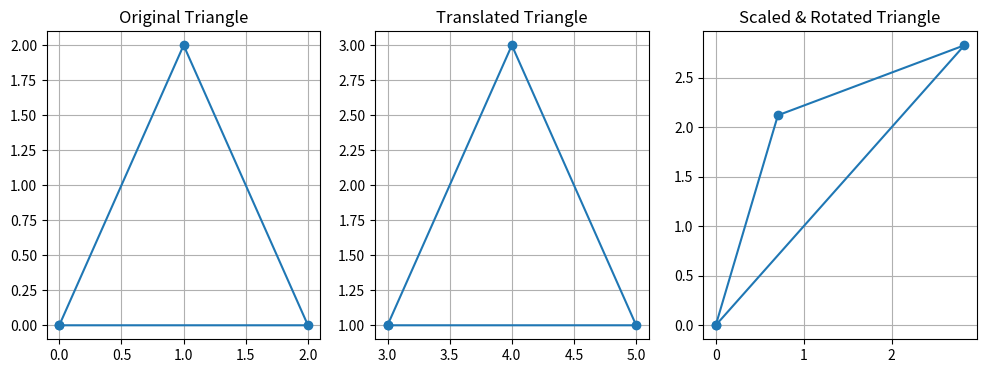

This figure's Python source:
import matplotlib.pyplot as plt
import numpy as np

# ---------------- Functions for Transformations -----------------
def translate(vertices, tx, ty):
    T = np.array([[1, 0, tx],
                  [0, 1, ty],
                  [0, 0, 1]])
    ones = np.ones((len(vertices), 1))
    points = np.hstack([vertices, ones])
    transformed = (T @ points.T).T
    return transformed[:, :2]

def scale(vertices, sx, sy):
    S = np.array([[sx, 0, 0],
                  [0, sy, 0],
                  [0, 0, 1]])
    ones = np.ones((len(vertices), 1))
    points = np.hstack([vertices, ones])
    transformed = (S @ points.T).T
    return transformed[:, :2]

def rotate(vertices, angle_deg):
    angle = np.radians(angle_deg)
    R = np.array([[np.cos(angle), -np.sin(angle), 0],
                  [np.sin(angle),  np.cos(angle), 0],
                  [0, 0, 1]])
    ones = np.ones((len(vertices), 1))
    points = np.hstack([vertices, ones])
    transformed = (R @ points.T).T
    return transformed[:, :2]

# ---------------- Plot Function -----------------
def plot_shape(vertices, title):
    vertices = np.vstack([vertices, vertices[0]])  # close shape
    plt.plot(vertices[:,0], vertices[:,1], marker='o')
    plt.title(title)
    plt.grid(True)

# ---------------- Main Program -----------------
if __name__ == "__main__":
    # Example shape: triangle
    triangle = np.array([[0,0], [2,0], [1,2]])

    plt.figure(figsize=(12,4))

    # Original
    plt.subplot(1,3,1)
    plot_shape(triangle, "Original Triangle")

    # Translated
    translated = translate(triangle, tx=3, ty=1)
    plt.subplot(1,3,2)
    plot_shape(translated, "Translated Triangle")

    # Scaled and Rotated
    scaled = scale(triangle, sx=2, sy=0.5)
    rotated = rotate(scaled, angle_deg=45)
    plt.subplot(1,3,3)
    plot_shape(rotated, "Scaled & Rotated Triangle")

    plt.show()
